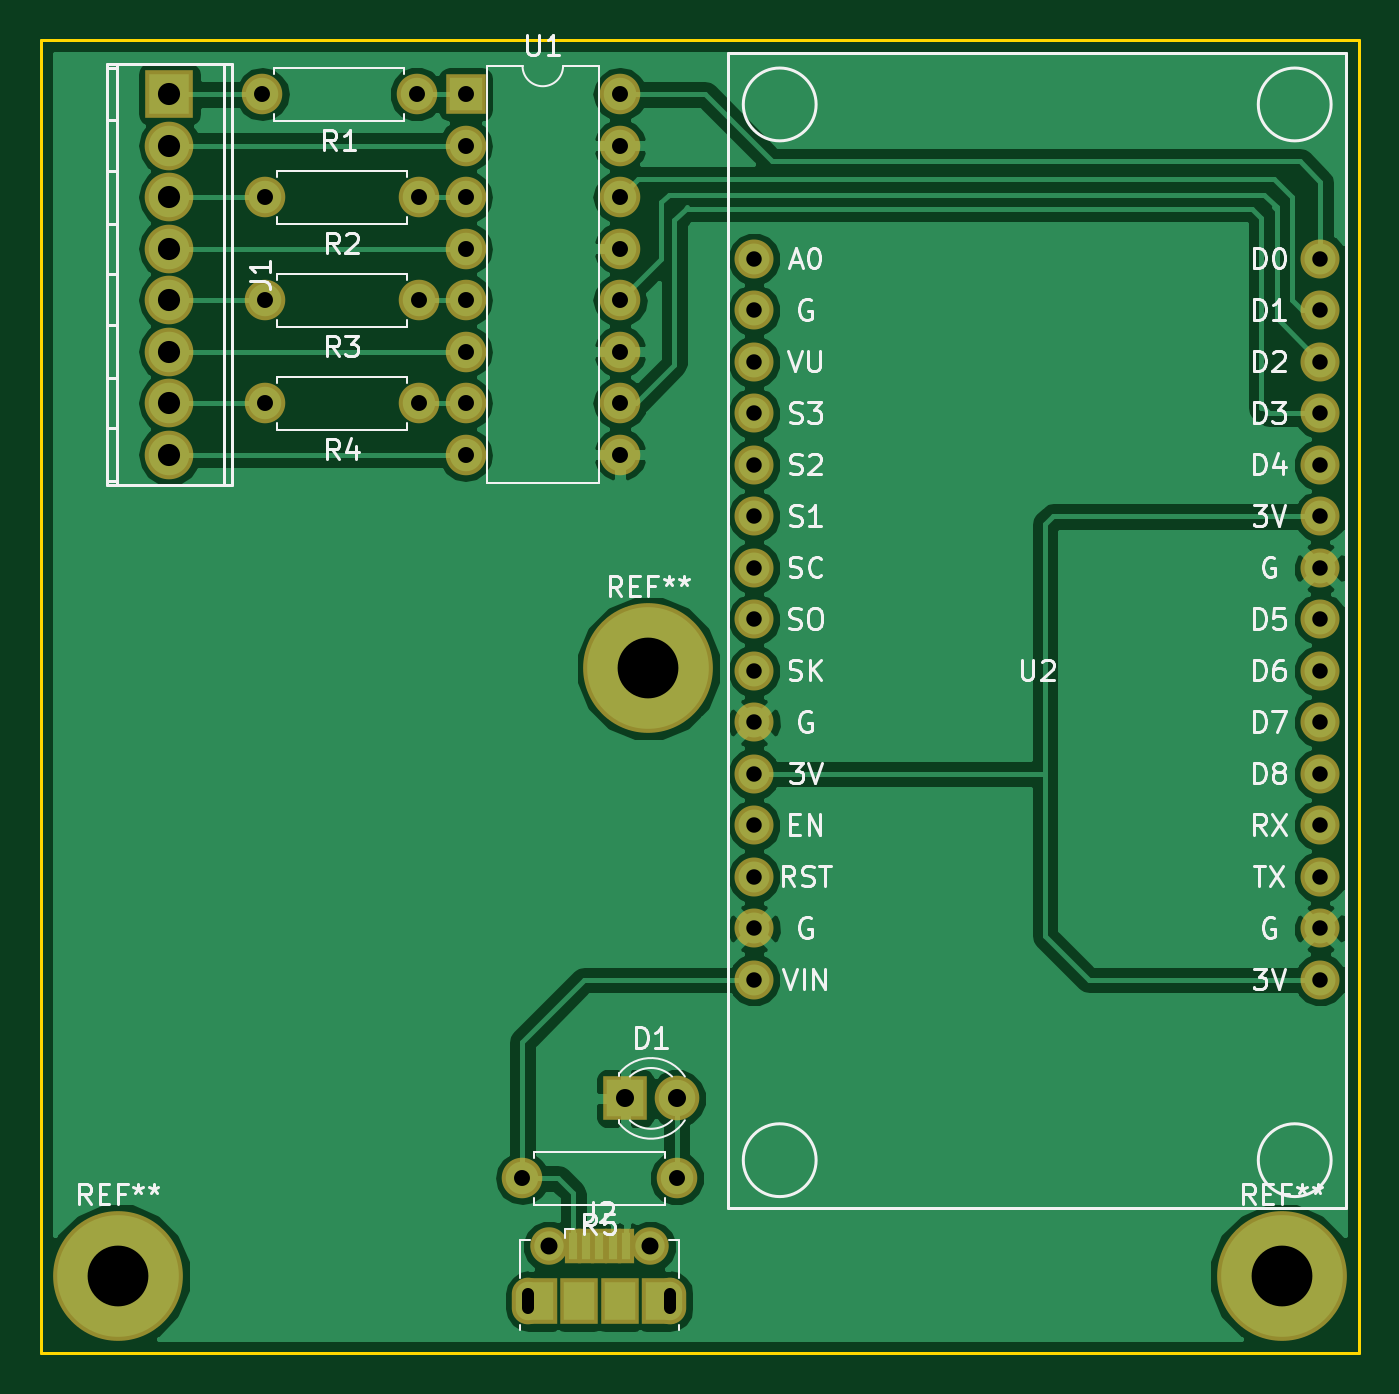
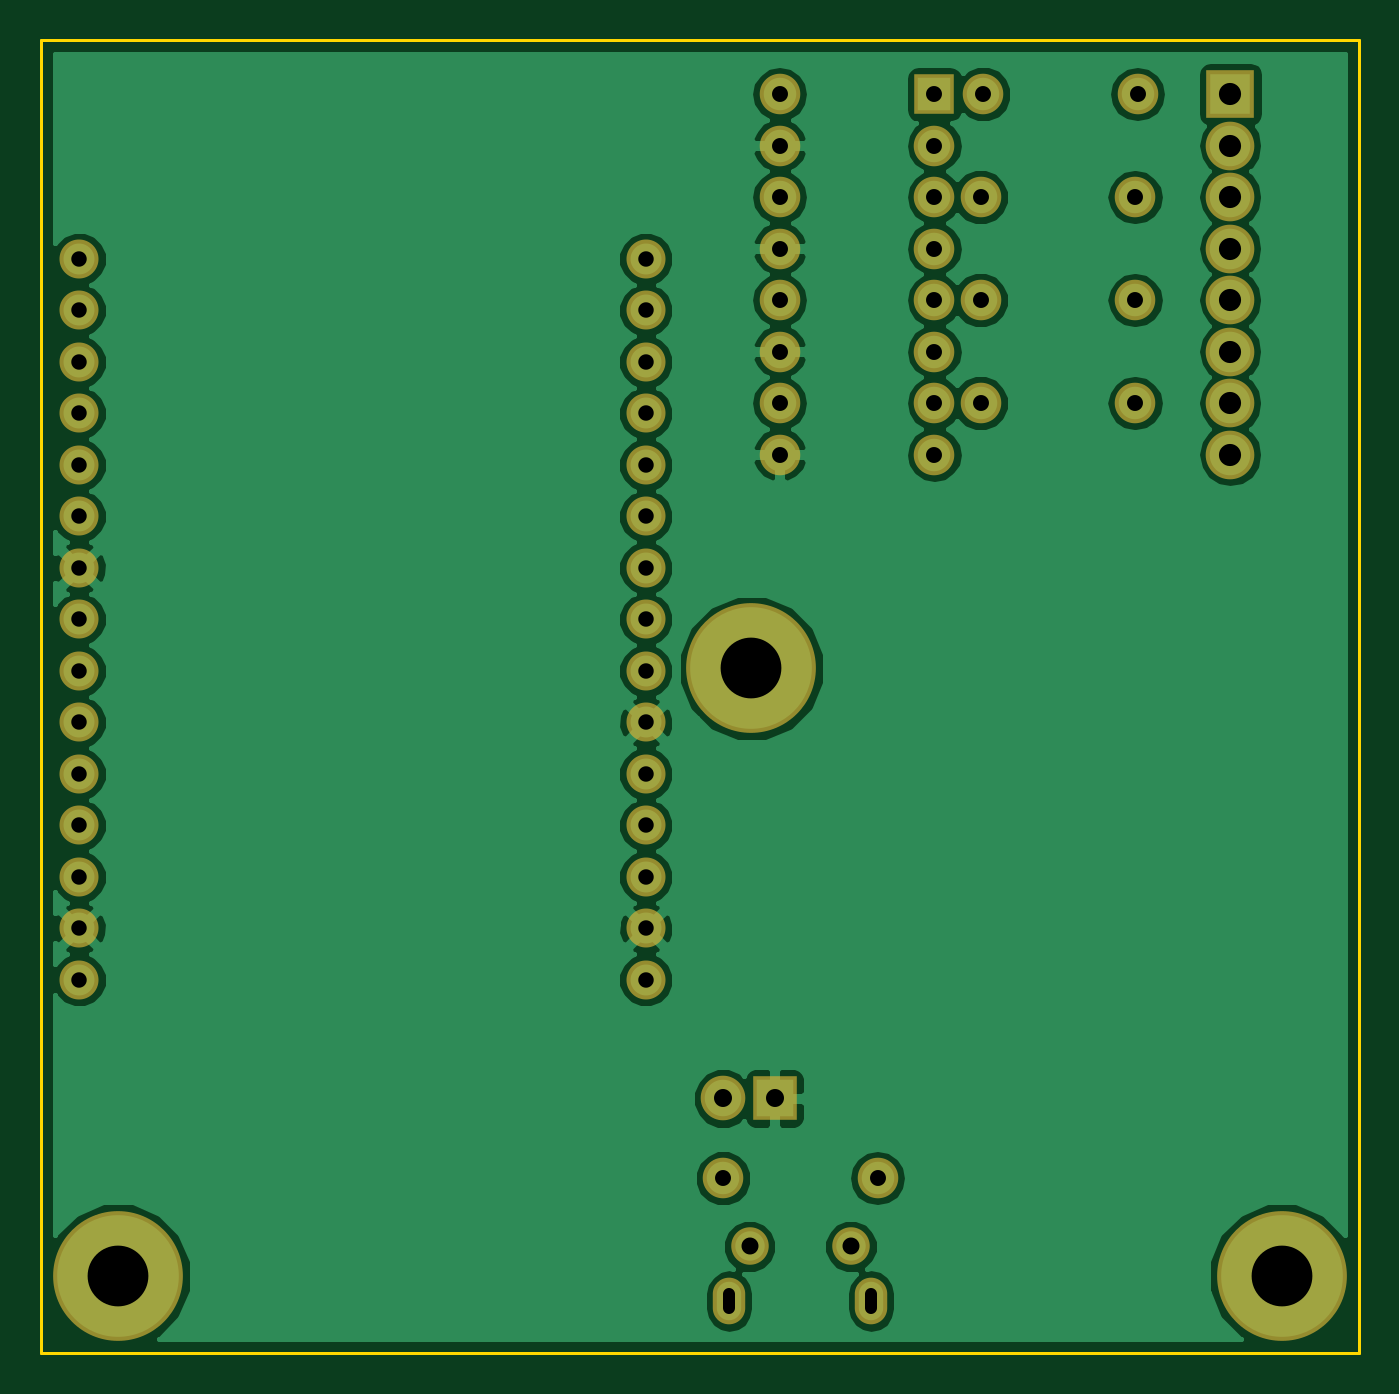
Circuit board: 8 layer files. Board 65.0 x 64.8 mm.
- bottom_copper: Sender-B.Cu.gbr (60993 bytes)
- bottom_mask: Sender-B.Mask.gbr (2472 bytes)
- bottom_silk: Sender-B.SilkS.gbr (265 bytes)
- outline: Sender-Edge.Cuts.gbr (493 bytes)
- top_copper: Sender-F.Cu.gbr (55954 bytes)
- top_mask: Sender-F.Mask.gbr (2815 bytes)
- top_silk: Sender-F.SilkS.gbr (29994 bytes)
- drill: Sender.drl (1265 bytes)

=== bottom_copper: Sender-B.Cu.gbr (60993 bytes, source omitted) ===
=== bottom_mask: Sender-B.Mask.gbr ===
G04 #@! TF.FileFunction,Soldermask,Bot*
%FSLAX46Y46*%
G04 Gerber Fmt 4.6, Leading zero omitted, Abs format (unit mm)*
G04 Created by KiCad (PCBNEW 4.0.7) date 06/28/18 11:13:41*
%MOMM*%
%LPD*%
G01*
G04 APERTURE LIST*
%ADD10C,0.100000*%
%ADD11R,2.200000X2.200000*%
%ADD12C,2.200000*%
%ADD13O,2.398980X2.398980*%
%ADD14R,2.398980X2.398980*%
%ADD15C,1.850000*%
%ADD16O,1.600000X2.300000*%
%ADD17C,2.000000*%
%ADD18O,2.000000X2.000000*%
%ADD19C,1.924000*%
%ADD20R,2.000000X2.000000*%
%ADD21C,6.400000*%
G04 APERTURE END LIST*
D10*
D11*
X156337000Y-105283000D03*
D12*
X158877000Y-105283000D03*
D13*
X133858000Y-63373000D03*
D14*
X133858000Y-55753000D03*
D13*
X133858000Y-58293000D03*
X133858000Y-60833000D03*
X133858000Y-65913000D03*
X133858000Y-68453000D03*
X133858000Y-70993000D03*
X133858000Y-73533000D03*
D15*
X152567000Y-112585000D03*
X157567000Y-112585000D03*
D16*
X151567000Y-115285000D03*
X158567000Y-115285000D03*
D17*
X146050000Y-55753000D03*
D18*
X138430000Y-55753000D03*
D17*
X146177000Y-60833000D03*
D18*
X138557000Y-60833000D03*
D17*
X146177000Y-65913000D03*
D18*
X138557000Y-65913000D03*
D17*
X146177000Y-70993000D03*
D18*
X138557000Y-70993000D03*
D17*
X158877000Y-109220000D03*
D18*
X151257000Y-109220000D03*
D19*
X162687000Y-63881000D03*
X162687000Y-66421000D03*
X162687000Y-68961000D03*
X162687000Y-71501000D03*
X162687000Y-74041000D03*
X162687000Y-76581000D03*
X162687000Y-79121000D03*
X162687000Y-81661000D03*
X162687000Y-84201000D03*
X162687000Y-86741000D03*
X162687000Y-89281000D03*
X162687000Y-91821000D03*
X162687000Y-94361000D03*
X162687000Y-96901000D03*
X162687000Y-99441000D03*
X190627000Y-99441000D03*
X190627000Y-96901000D03*
X190627000Y-94361000D03*
X190627000Y-91821000D03*
X190627000Y-89281000D03*
X190627000Y-86741000D03*
X190627000Y-84201000D03*
X190627000Y-81661000D03*
X190627000Y-79121000D03*
X190627000Y-76581000D03*
X190627000Y-74041000D03*
X190627000Y-71501000D03*
X190627000Y-68961000D03*
X190627000Y-66421000D03*
X190627000Y-63881000D03*
D20*
X148463000Y-55753000D03*
D18*
X156083000Y-73533000D03*
X148463000Y-58293000D03*
X156083000Y-70993000D03*
X148463000Y-60833000D03*
X156083000Y-68453000D03*
X148463000Y-63373000D03*
X156083000Y-65913000D03*
X148463000Y-65913000D03*
X156083000Y-63373000D03*
X148463000Y-68453000D03*
X156083000Y-60833000D03*
X148463000Y-70993000D03*
X156083000Y-58293000D03*
X148463000Y-73533000D03*
X156083000Y-55753000D03*
D21*
X131318000Y-114046000D03*
X188722000Y-114046000D03*
X157480000Y-84074000D03*
M02*

=== bottom_silk: Sender-B.SilkS.gbr ===
G04 #@! TF.FileFunction,Legend,Bot*
%FSLAX46Y46*%
G04 Gerber Fmt 4.6, Leading zero omitted, Abs format (unit mm)*
G04 Created by KiCad (PCBNEW 4.0.7) date 06/28/18 11:13:41*
%MOMM*%
%LPD*%
G01*
G04 APERTURE LIST*
%ADD10C,0.100000*%
G04 APERTURE END LIST*
D10*
M02*

=== outline: Sender-Edge.Cuts.gbr ===
G04 #@! TF.FileFunction,Profile,NP*
%FSLAX46Y46*%
G04 Gerber Fmt 4.6, Leading zero omitted, Abs format (unit mm)*
G04 Created by KiCad (PCBNEW 4.0.7) date 06/28/18 11:13:41*
%MOMM*%
%LPD*%
G01*
G04 APERTURE LIST*
%ADD10C,0.100000*%
%ADD11C,0.150000*%
G04 APERTURE END LIST*
D10*
D11*
X192532000Y-117856000D02*
X192532000Y-53086000D01*
X127508000Y-117856000D02*
X192532000Y-117856000D01*
X127508000Y-53086000D02*
X127508000Y-117856000D01*
X192532000Y-53086000D02*
X127508000Y-53086000D01*
M02*

=== top_copper: Sender-F.Cu.gbr (55954 bytes, source omitted) ===
=== top_mask: Sender-F.Mask.gbr ===
G04 #@! TF.FileFunction,Soldermask,Top*
%FSLAX46Y46*%
G04 Gerber Fmt 4.6, Leading zero omitted, Abs format (unit mm)*
G04 Created by KiCad (PCBNEW 4.0.7) date 06/28/18 11:13:41*
%MOMM*%
%LPD*%
G01*
G04 APERTURE LIST*
%ADD10C,0.100000*%
%ADD11R,2.200000X2.200000*%
%ADD12C,2.200000*%
%ADD13O,2.398980X2.398980*%
%ADD14R,2.398980X2.398980*%
%ADD15R,1.900000X2.300000*%
%ADD16C,1.850000*%
%ADD17R,0.800000X1.750000*%
%ADD18O,1.600000X2.300000*%
%ADD19R,1.600000X2.300000*%
%ADD20C,2.000000*%
%ADD21O,2.000000X2.000000*%
%ADD22C,1.924000*%
%ADD23R,2.000000X2.000000*%
%ADD24C,6.400000*%
G04 APERTURE END LIST*
D10*
D11*
X156337000Y-105283000D03*
D12*
X158877000Y-105283000D03*
D13*
X133858000Y-63373000D03*
D14*
X133858000Y-55753000D03*
D13*
X133858000Y-58293000D03*
X133858000Y-60833000D03*
X133858000Y-65913000D03*
X133858000Y-68453000D03*
X133858000Y-70993000D03*
X133858000Y-73533000D03*
D15*
X156067000Y-115285000D03*
D16*
X152567000Y-112585000D03*
D17*
X154417000Y-112585000D03*
X153767000Y-112585000D03*
X156367000Y-112585000D03*
X155717000Y-112585000D03*
X155067000Y-112585000D03*
D16*
X157567000Y-112585000D03*
D15*
X154067000Y-115285000D03*
D18*
X151567000Y-115285000D03*
X158567000Y-115285000D03*
D19*
X157967000Y-115285000D03*
X152167000Y-115285000D03*
D20*
X146050000Y-55753000D03*
D21*
X138430000Y-55753000D03*
D20*
X146177000Y-60833000D03*
D21*
X138557000Y-60833000D03*
D20*
X146177000Y-65913000D03*
D21*
X138557000Y-65913000D03*
D20*
X146177000Y-70993000D03*
D21*
X138557000Y-70993000D03*
D20*
X158877000Y-109220000D03*
D21*
X151257000Y-109220000D03*
D22*
X162687000Y-63881000D03*
X162687000Y-66421000D03*
X162687000Y-68961000D03*
X162687000Y-71501000D03*
X162687000Y-74041000D03*
X162687000Y-76581000D03*
X162687000Y-79121000D03*
X162687000Y-81661000D03*
X162687000Y-84201000D03*
X162687000Y-86741000D03*
X162687000Y-89281000D03*
X162687000Y-91821000D03*
X162687000Y-94361000D03*
X162687000Y-96901000D03*
X162687000Y-99441000D03*
X190627000Y-99441000D03*
X190627000Y-96901000D03*
X190627000Y-94361000D03*
X190627000Y-91821000D03*
X190627000Y-89281000D03*
X190627000Y-86741000D03*
X190627000Y-84201000D03*
X190627000Y-81661000D03*
X190627000Y-79121000D03*
X190627000Y-76581000D03*
X190627000Y-74041000D03*
X190627000Y-71501000D03*
X190627000Y-68961000D03*
X190627000Y-66421000D03*
X190627000Y-63881000D03*
D23*
X148463000Y-55753000D03*
D21*
X156083000Y-73533000D03*
X148463000Y-58293000D03*
X156083000Y-70993000D03*
X148463000Y-60833000D03*
X156083000Y-68453000D03*
X148463000Y-63373000D03*
X156083000Y-65913000D03*
X148463000Y-65913000D03*
X156083000Y-63373000D03*
X148463000Y-68453000D03*
X156083000Y-60833000D03*
X148463000Y-70993000D03*
X156083000Y-58293000D03*
X148463000Y-73533000D03*
X156083000Y-55753000D03*
D24*
X131318000Y-114046000D03*
X188722000Y-114046000D03*
X157480000Y-84074000D03*
M02*

=== top_silk: Sender-F.SilkS.gbr (29994 bytes, source omitted) ===
=== drill: Sender.drl ===
M48
;DRILL file {KiCad 4.0.7} date 06/28/18 11:14:51
;FORMAT={-:-/ absolute / inch / decimal}
FMAT,2
INCH,TZ
T1C0.024
T2C0.030
T3C0.031
T4C0.033
T5C0.035
T6C0.043
T7C0.118
%
G90
G05
M72
T2
X6.405Y-2.515
X6.405Y-2.615
X6.405Y-2.715
X6.405Y-2.815
X6.405Y-2.915
X6.405Y-3.015
X6.405Y-3.115
X6.405Y-3.215
X6.405Y-3.315
X6.405Y-3.415
X6.405Y-3.515
X6.405Y-3.615
X6.405Y-3.715
X6.405Y-3.815
X6.405Y-3.915
X7.505Y-2.515
X7.505Y-2.615
X7.505Y-2.715
X7.505Y-2.815
X7.505Y-2.915
X7.505Y-3.015
X7.505Y-3.115
X7.505Y-3.215
X7.505Y-3.315
X7.505Y-3.415
X7.505Y-3.515
X7.505Y-3.615
X7.505Y-3.715
X7.505Y-3.815
X7.505Y-3.915
T3
X5.45Y-2.195
X5.455Y-2.395
X5.455Y-2.595
X5.455Y-2.795
X5.75Y-2.195
X5.755Y-2.395
X5.755Y-2.595
X5.755Y-2.795
X5.845Y-2.195
X5.845Y-2.295
X5.845Y-2.395
X5.845Y-2.495
X5.845Y-2.595
X5.845Y-2.695
X5.845Y-2.795
X5.845Y-2.895
X5.955Y-4.3
X6.145Y-2.195
X6.145Y-2.295
X6.145Y-2.395
X6.145Y-2.495
X6.145Y-2.595
X6.145Y-2.695
X6.145Y-2.795
X6.145Y-2.895
X6.255Y-4.3
T4
X6.0066Y-4.4325
X6.2034Y-4.4325
T5
X6.155Y-4.145
X6.255Y-4.145
T6
X5.27Y-2.195
X5.27Y-2.295
X5.27Y-2.395
X5.27Y-2.495
X5.27Y-2.595
X5.27Y-2.695
X5.27Y-2.795
X5.27Y-2.895
T7
X5.17Y-4.49
X6.2Y-3.31
X7.43Y-4.49
T1
X5.9672Y-4.5526G85X5.9672Y-4.525
G05
X6.2428Y-4.525G85X6.2428Y-4.5526
G05
T0
M30
